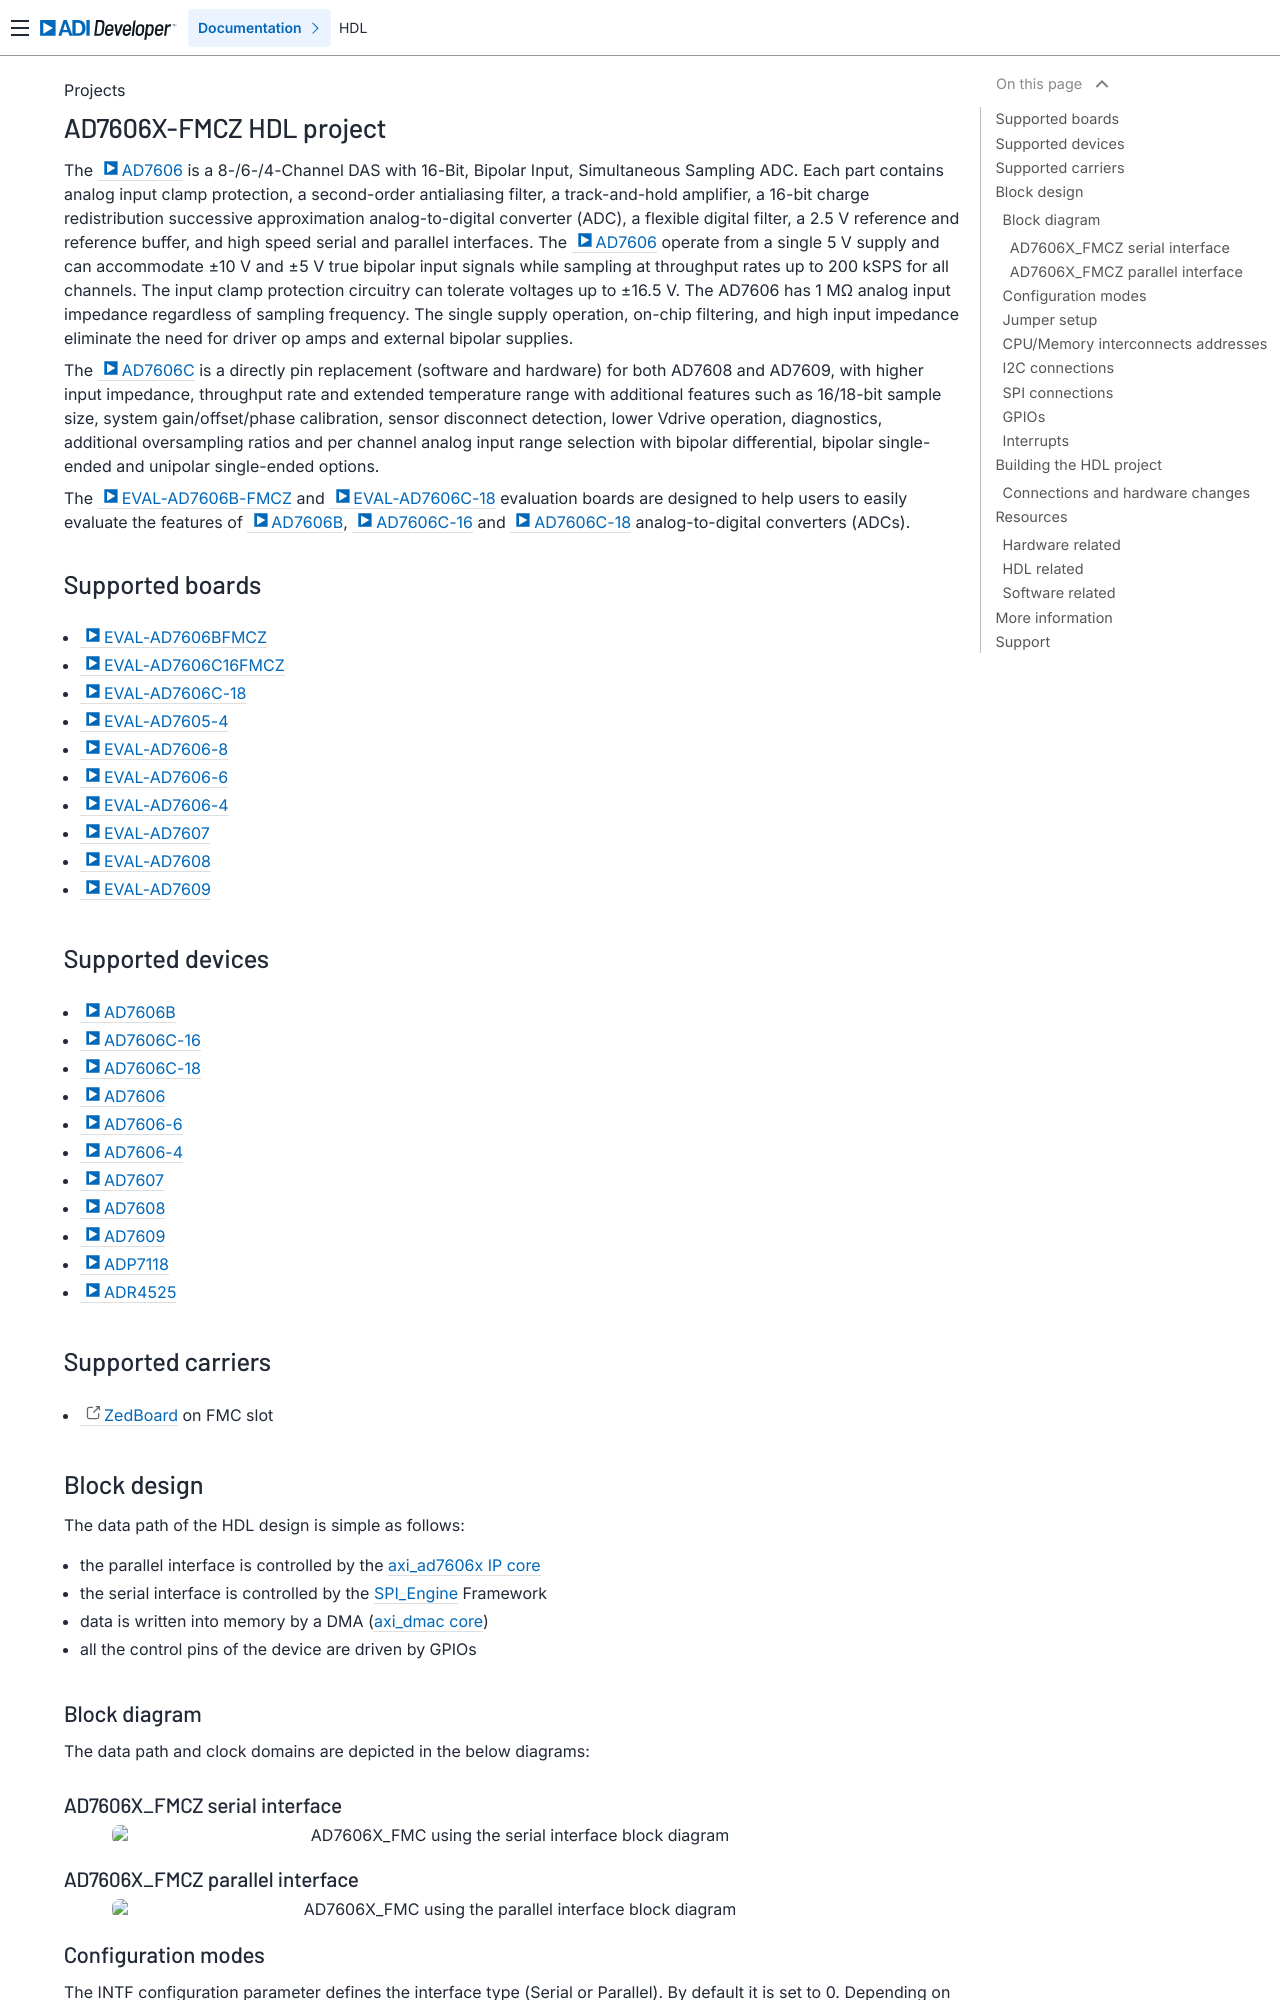

repository: analogdevicesinc/hdl · page: projects/ad7606x_fmc/index.html · generator: sphinx

.. _ad7606x_fmc:

AD7606X-FMCZ HDL project
===============================================================================

The :adi:`AD7606` is a 8-/6-/4-Channel DAS with 16-Bit, Bipolar Input,
Simultaneous Sampling ADC. Each part contains analog input clamp protection, a
second-order antialiasing filter, a track-and-hold amplifier, a 16-bit charge
redistribution successive approximation analog-to-digital converter (ADC), a
flexible digital filter, a 2.5 V reference and reference buffer, and high speed
serial and parallel interfaces. The :adi:`AD7606` operate from a single 5 V
supply and can accommodate ±10 V and ±5 V true bipolar input signals while
sampling at throughput rates up to 200 kSPS for all channels. The input clamp
protection circuitry can tolerate voltages up to ±16.5 V. The AD7606 has 1 MΩ
analog input impedance regardless of sampling frequency. The single supply
operation, on-chip filtering, and high input impedance eliminate the need for
driver op amps and external bipolar supplies.

The :adi:`AD7606C` is a directly pin replacement (software and hardware) for
both AD7608 and AD7609, with higher input impedance, throughput rate and
extended temperature range with additional features such as 16/18-bit sample
size, system gain/offset/phase calibration, sensor disconnect detection,
lower Vdrive operation, diagnostics, additional oversampling ratios and per
channel analog input range selection with bipolar differential, bipolar
single-ended and unipolar single-ended options.

The :adi:`EVAL-AD7606B-FMCZ` and :adi:`EVAL-AD7606C-18` evaluation boards
are designed to help users to easily evaluate the features of :adi:`AD7606B`,
:adi:`AD7606C-16` and :adi:`AD7606C-18` analog-to-digital converters (ADCs).

Supported boards
-------------------------------------------------------------------------------

- :adi:`EVAL-AD7606BFMCZ`
- :adi:`EVAL-AD7606C16FMCZ`
- :adi:`EVAL-AD7606C-18`
- :adi:`EVAL-AD7605-4`
- :adi:`EVAL-AD7606-8`
- :adi:`EVAL-AD7606-6`
- :adi:`EVAL-AD7606-4`
- :adi:`EVAL-AD7607`
- :adi:`EVAL-AD7608`
- :adi:`EVAL-AD7609`

Supported devices
-------------------------------------------------------------------------------

- :adi:`AD7606B`
- :adi:`AD7606C-16`
- :adi:`AD7606C-18`
- :adi:`AD7606`
- :adi:`AD7606-6`
- :adi:`AD7606-4`
- :adi:`AD7607`
- :adi:`AD7608`
- :adi:`AD7609`
- :adi:`ADP7118`
- :adi:`ADR4525`

Supported carriers
-------------------------------------------------------------------------------

- `ZedBoard <https://digilent.com/shop/zedboard-zynq-7000-arm-fpga-soc-development-board>`__ on FMC slot

Block design
-------------------------------------------------------------------------------

The data path of the HDL design is simple as follows:

- the parallel interface is controlled by the
  :ref:`axi_ad7606x IP core <axi_ad7606x>`
- the serial interface is controlled by the :ref:`SPI_Engine <spi_engine>`
  Framework
- data is written into memory by a DMA (:ref:`axi_dmac core <axi_dmac>`)
- all the control pins of the device are driven by GPIOs

Block diagram
~~~~~~~~~~~~~~~~~~~~~~~~~~~~~~~~~~~~~~~~~~~~~~~~~~~~~~~~~~~~~~~~~~~~~~~~~~~~~~~

The data path and clock domains are depicted in the below diagrams:
